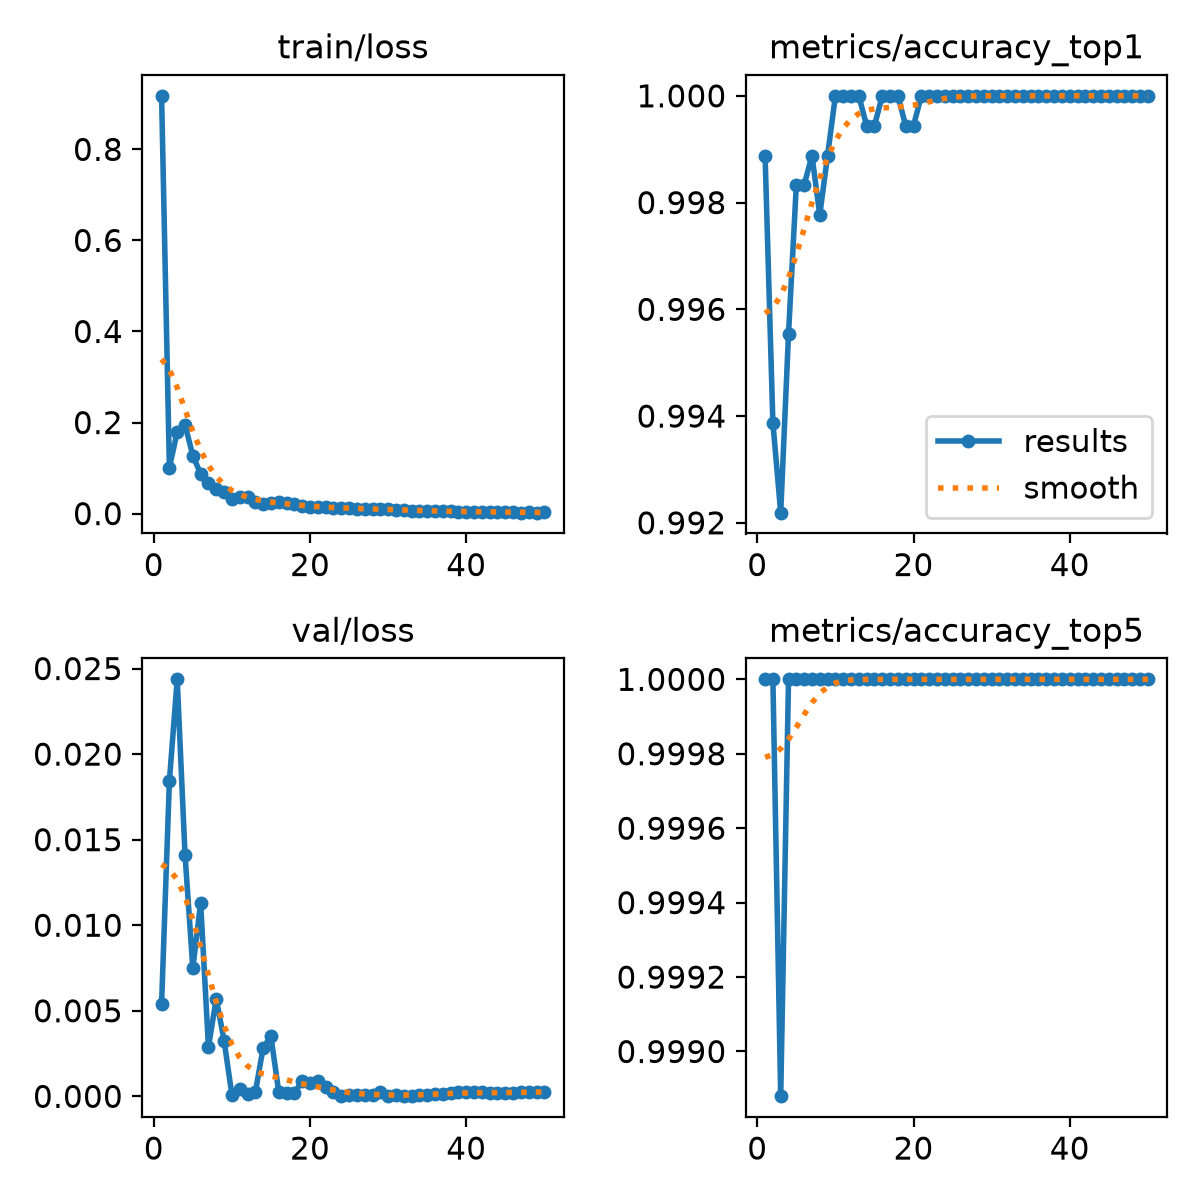

Data behind this chart, as committed beside it:
epoch, time, train/loss, metrics/accuracy_top1, metrics/accuracy_top5, val/loss, lr/pg0, lr/pg1, lr/pg2, lr/pg3, lr/pg4, lr/pg5, lr/pg6, lr/pg7
1, 105.8, 0.9176, 0.9989, 1, 0.00541, 0.009992, 0.003331, 0.009992, 0.003331, 0.009992, 0.003331, 0.009992, 0.003331
2, 168.8, 0.1012, 0.9939, 1, 0.01843, 0.0196, 0.006532, 0.0196, 0.006532, 0.0196, 0.006532, 0.0196, 0.006532
3, 227.3, 0.179, 0.9922, 0.9989, 0.02437, 0.0288, 0.009601, 0.0288, 0.009601, 0.0288, 0.009601, 0.0288, 0.009601
4, 284.4, 0.1947, 0.9955, 1, 0.01412, 0.02822, 0.009406, 0.02822, 0.009406, 0.02822, 0.009406, 0.02822, 0.009406
5, 344.9, 0.1275, 0.9983, 1, 0.00748, 0.02762, 0.009208, 0.02762, 0.009208, 0.02762, 0.009208, 0.02762, 0.009208
6, 398.8, 0.08739, 0.9983, 1, 0.01131, 0.02703, 0.00901, 0.02703, 0.00901, 0.02703, 0.00901, 0.02703, 0.00901
7, 453, 0.06628, 0.9989, 1, 0.00288, 0.02644, 0.008812, 0.02644, 0.008812, 0.02644, 0.008812, 0.02644, 0.008812
8, 507.1, 0.0539, 0.9978, 1, 0.00571, 0.02584, 0.008614, 0.02584, 0.008614, 0.02584, 0.008614, 0.02584, 0.008614
9, 560.7, 0.0467, 0.9989, 1, 0.00326, 0.02525, 0.008416, 0.02525, 0.008416, 0.02525, 0.008416, 0.02525, 0.008416
10, 630.7, 0.0325, 1, 1, 9e-05, 0.02465, 0.008218, 0.02465, 0.008218, 0.02465, 0.008218, 0.02465, 0.008218
11, 716.2, 0.03629, 1, 1, 0.0004, 0.02406, 0.00802, 0.02406, 0.00802, 0.02406, 0.00802, 0.02406, 0.00802
12, 810.8, 0.03566, 1, 1, 0.00014, 0.02347, 0.007822, 0.02347, 0.007822, 0.02347, 0.007822, 0.02347, 0.007822
13, 886.2, 0.02636, 1, 1, 0.00024, 0.02287, 0.007624, 0.02287, 0.007624, 0.02287, 0.007624, 0.02287, 0.007624
14, 938.2, 0.02139, 0.9994, 1, 0.00284, 0.02228, 0.007426, 0.02228, 0.007426, 0.02228, 0.007426, 0.02228, 0.007426
15, 995.8, 0.02337, 0.9994, 1, 0.0035, 0.02168, 0.007228, 0.02168, 0.007228, 0.02168, 0.007228, 0.02168, 0.007228
16, 1056, 0.02485, 1, 1, 0.00025, 0.02109, 0.00703, 0.02109, 0.00703, 0.02109, 0.00703, 0.02109, 0.00703
17, 1115, 0.02282, 1, 1, 0.00018, 0.0205, 0.006832, 0.0205, 0.006832, 0.0205, 0.006832, 0.0205, 0.006832
18, 1169, 0.01998, 1, 1, 0.00022, 0.0199, 0.006634, 0.0199, 0.006634, 0.0199, 0.006634, 0.0199, 0.006634
19, 1214, 0.01657, 0.9994, 1, 0.00087, 0.01931, 0.006436, 0.01931, 0.006436, 0.01931, 0.006436, 0.01931, 0.006436
20, 1259, 0.01542, 0.9994, 1, 0.00078, 0.01871, 0.006238, 0.01871, 0.006238, 0.01871, 0.006238, 0.01871, 0.006238
21, 1304, 0.01338, 1, 1, 0.00092, 0.01812, 0.00604, 0.01812, 0.00604, 0.01812, 0.00604, 0.01812, 0.00604
22, 1349, 0.01345, 1, 1, 0.00053, 0.01753, 0.005842, 0.01753, 0.005842, 0.01753, 0.005842, 0.01753, 0.005842
23, 1395, 0.01255, 1, 1, 0.00025, 0.01693, 0.005644, 0.01693, 0.005644, 0.01693, 0.005644, 0.01693, 0.005644
24, 1441, 0.01214, 1, 1, 1e-05, 0.01634, 0.005446, 0.01634, 0.005446, 0.01634, 0.005446, 0.01634, 0.005446
25, 1486, 0.01276, 1, 1, 9e-05, 0.01574, 0.005248, 0.01574, 0.005248, 0.01574, 0.005248, 0.01574, 0.005248
26, 1531, 0.01053, 1, 1, 9e-05, 0.01515, 0.00505, 0.01515, 0.00505, 0.01515, 0.00505, 0.01515, 0.00505
27, 1576, 0.01051, 1, 1, 9e-05, 0.01456, 0.004852, 0.01456, 0.004852, 0.01456, 0.004852, 0.01456, 0.004852
28, 1623, 0.01008, 1, 1, 8e-05, 0.01396, 0.004654, 0.01396, 0.004654, 0.01396, 0.004654, 0.01396, 0.004654
29, 1675, 0.00946, 1, 1, 0.00026, 0.01337, 0.004456, 0.01337, 0.004456, 0.01337, 0.004456, 0.01337, 0.004456
30, 1723, 0.01025, 1, 1, 1e-05, 0.01277, 0.004258, 0.01277, 0.004258, 0.01277, 0.004258, 0.01277, 0.004258
31, 1771, 0.00816, 1, 1, 5e-05, 0.01218, 0.00406, 0.01218, 0.00406, 0.01218, 0.00406, 0.01218, 0.00406
32, 1818, 0.00882, 1, 1, 1e-05, 0.01159, 0.003862, 0.01159, 0.003862, 0.01159, 0.003862, 0.01159, 0.003862
33, 1867, 0.00668, 1, 1, 2e-05, 0.01099, 0.003664, 0.01099, 0.003664, 0.01099, 0.003664, 0.01099, 0.003664
34, 1913, 0.00568, 1, 1, 7e-05, 0.0104, 0.003466, 0.0104, 0.003466, 0.0104, 0.003466, 0.0104, 0.003466
35, 1976, 0.00546, 1, 1, 0.0001, 0.009804, 0.003268, 0.009804, 0.003268, 0.009804, 0.003268, 0.009804, 0.003268
36, 2029, 0.00634, 1, 1, 0.00014, 0.00921, 0.00307, 0.00921, 0.00307, 0.00921, 0.00307, 0.00921, 0.00307
37, 2083, 0.00481, 1, 1, 0.00012, 0.008616, 0.002872, 0.008616, 0.002872, 0.008616, 0.002872, 0.008616, 0.002872
38, 2137, 0.00605, 1, 1, 0.00017, 0.008022, 0.002674, 0.008022, 0.002674, 0.008022, 0.002674, 0.008022, 0.002674
39, 2189, 0.00438, 1, 1, 0.00023, 0.007428, 0.002476, 0.007428, 0.002476, 0.007428, 0.002476, 0.007428, 0.002476
40, 2242, 0.00405, 1, 1, 0.00025, 0.006834, 0.002278, 0.006834, 0.002278, 0.006834, 0.002278, 0.006834, 0.002278
41, 2305, 0.00396, 1, 1, 0.00025, 0.00624, 0.00208, 0.00624, 0.00208, 0.00624, 0.00208, 0.00624, 0.00208
42, 2353, 0.00446, 1, 1, 0.00024, 0.005646, 0.001882, 0.005646, 0.001882, 0.005646, 0.001882, 0.005646, 0.001882
43, 2403, 0.00392, 1, 1, 0.0002, 0.005052, 0.001684, 0.005052, 0.001684, 0.005052, 0.001684, 0.005052, 0.001684
44, 2451, 0.00315, 1, 1, 0.00018, 0.004458, 0.001486, 0.004458, 0.001486, 0.004458, 0.001486, 0.004458, 0.001486
45, 2497, 0.00309, 1, 1, 0.00018, 0.003864, 0.001288, 0.003864, 0.001288, 0.003864, 0.001288, 0.003864, 0.001288
46, 2544, 0.00308, 1, 1, 0.00021, 0.00327, 0.00109, 0.00327, 0.00109, 0.00327, 0.00109, 0.00327, 0.00109
47, 2590, 0.00229, 1, 1, 0.00023, 0.002676, 0.000892, 0.002676, 0.000892, 0.002676, 0.000892, 0.002676, 0.000892
48, 2638, 0.00282, 1, 1, 0.00026, 0.002082, 0.000694, 0.002082, 0.000694, 0.002082, 0.000694, 0.002082, 0.000694
49, 2684, 0.00204, 1, 1, 0.00026, 0.001488, 0.000496, 0.001488, 0.000496, 0.001488, 0.000496, 0.001488, 0.000496
50, 2731, 0.00239, 1, 1, 0.00028, 0.000894, 0.000298, 0.000894, 0.000298, 0.000894, 0.000298, 0.000894, 0.000298
